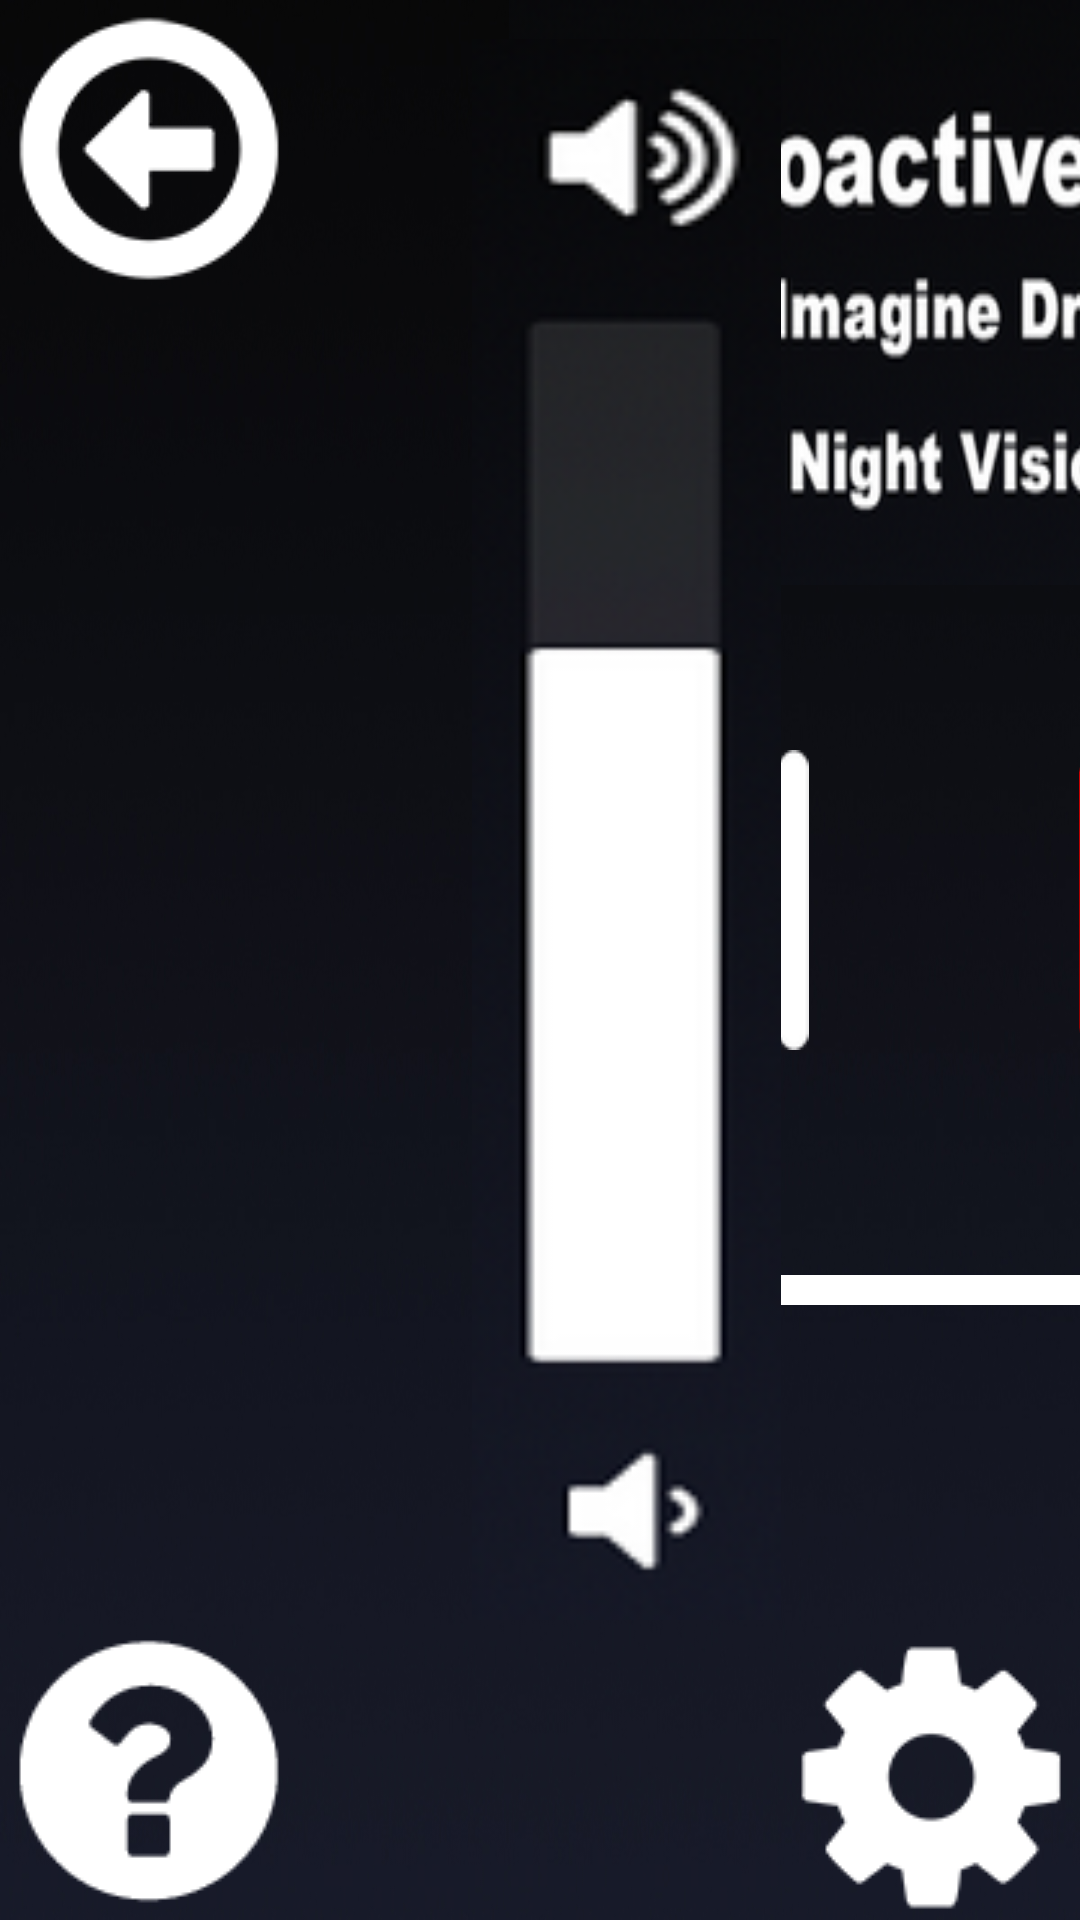

Reconstruct the res/layout file that produces this screen, plus the resources it refers to.
<!-- AndroidManifest.xml: application theme AppTheme -->
<!-- res/layout/activity_media_new.xml -->
<RelativeLayout xmlns:android="http://schemas.android.com/apk/res/android"
    xmlns:tools="http://schemas.android.com/tools"
    android:layout_width="match_parent"
    android:layout_height="match_parent"
    android:paddingLeft="@dimen/activity_horizontal_margin"
    android:paddingRight="@dimen/activity_horizontal_margin"
    android:paddingTop="@dimen/activity_vertical_margin"
    android:paddingBottom="@dimen/activity_vertical_margin"
    tools:context="edu.asu.msse.cdhekne.ivis.MediaActivity"
    android:background="@drawable/background"
    >


    <ImageButton
        android:layout_width="wrap_content"
        android:layout_height="wrap_content"
        android:id="@+id/settings_button"
        android:background="@drawable/settings_xhdpi"
        android:layout_alignParentBottom="true"
        android:layout_alignParentRight="true"
        android:layout_alignParentEnd="true" />


    <ImageButton
        android:layout_width="wrap_content"
        android:layout_height="wrap_content"
        android:id="@+id/mic_button"


        android:background="@drawable/mic_xhdpi"
        android:layout_alignParentTop="true"
        android:layout_alignLeft="@+id/settings_button"
        android:layout_alignStart="@+id/settings_button" />

    <ImageButton
        android:layout_width="wrap_content"
        android:layout_height="wrap_content"
        android:id="@+id/back_button"
        android:background="@drawable/back_xhdpi"
        android:layout_alignParentTop="true"
        android:layout_alignParentLeft="true"
        android:layout_alignParentStart="true" />

    <ImageButton
        android:layout_width="wrap_content"
        android:layout_height="wrap_content"
        android:id="@+id/help_button"
        android:background="@drawable/help_xhdpi"
        android:layout_alignParentBottom="true"
        android:layout_alignParentLeft="true"
        android:layout_alignParentStart="true" />

    <ImageButton
        android:layout_width="wrap_content"
        android:layout_height="wrap_content"
        android:id="@+id/back2"
        android:background="@drawable/back2_xhdpi"
        android:layout_below="@+id/back_button"
        android:layout_toRightOf="@+id/back_button"
        android:layout_toEndOf="@+id/back_button"
        android:layout_marginLeft="70dp"
        android:layout_marginStart="70dp"
        android:layout_marginTop="150dp" />

    <ImageButton
        android:layout_width="wrap_content"
        android:layout_height="wrap_content"
        android:id="@+id/stop"
        android:background="@drawable/stop_xhdpi"
        android:layout_alignBottom="@+id/back2"
        android:layout_toRightOf="@+id/back2"
        android:layout_toEndOf="@+id/back2"
        android:layout_marginLeft="90dp"
        android:layout_marginStart="90dp" />

    <ImageButton
        android:layout_width="wrap_content"
        android:layout_height="wrap_content"
        android:id="@+id/play"
        android:background="@drawable/play_xhdpi"
        android:layout_alignBottom="@+id/stop"
        android:layout_toRightOf="@+id/stop"
        android:layout_toEndOf="@+id/stop"
        android:layout_marginLeft="90dp"
        android:layout_marginStart="90dp" />

    <ImageButton
        android:layout_width="wrap_content"
        android:layout_height="wrap_content"
        android:id="@+id/pause"
        android:background="@drawable/pause_xhdpi"
        android:layout_alignBottom="@+id/stop"
        android:layout_toRightOf="@+id/stop"
        android:layout_toEndOf="@+id/stop"
        android:layout_marginLeft="90dp"
        android:layout_marginStart="90dp"
        android:visibility="invisible"/>

    <ImageButton
        android:layout_width="wrap_content"
        android:layout_height="wrap_content"
        android:id="@+id/forw2"
        android:background="@drawable/forward2_xhdpi"


        android:layout_alignTop="@+id/play"
        android:layout_toRightOf="@+id/play"
        android:layout_toEndOf="@+id/play"
        android:layout_marginLeft="90dp"
        android:layout_marginStart="90dp" />

    <ImageButton
        android:layout_width="wrap_content"
        android:layout_height="wrap_content"
        android:id="@+id/song"
        android:background="@drawable/song_name"
        android:layout_alignTop="@+id/back_button"
        android:layout_alignLeft="@+id/back2"
        android:layout_alignStart="@+id/back2"
        android:layout_toStartOf="@+id/forw2"
        android:layout_toLeftOf="@+id/forw2"
        android:layout_above="@+id/stop"
        android:layout_alignRight="@+id/play"
        android:layout_alignEnd="@+id/play"
        android:layout_marginRight="102dp"
        android:layout_marginEnd="102dp"
        android:layout_marginBottom="55dp" />

    <ImageButton
        android:layout_width="wrap_content"
        android:layout_height="wrap_content"
        android:id="@+id/seekbar"
        android:background="@drawable/seeker_line"


        android:layout_below="@+id/back2"
        android:layout_alignRight="@+id/forw2"
        android:layout_alignEnd="@+id/forw2"
        android:layout_marginTop="75dp"
        android:layout_alignLeft="@+id/back2"
        android:layout_alignStart="@+id/back2" />

    <ImageButton
        android:layout_width="wrap_content"
        android:layout_height="wrap_content"
        android:id="@+id/shuffle"
        android:background="@drawable/shuffle"
        android:layout_below="@+id/seekbar"
        android:layout_alignLeft="@+id/seekbar"
        android:layout_alignStart="@+id/seekbar" />

    <ImageButton
        android:layout_width="wrap_content"
        android:layout_height="wrap_content"
        android:id="@+id/repeat"
        android:background="@drawable/repeat"
        android:layout_alignTop="@+id/shuffle"
        android:layout_alignRight="@+id/seekbar"
        android:layout_alignEnd="@+id/seekbar" />

    <ImageButton
        android:layout_width="wrap_content"
        android:layout_height="wrap_content"
        android:id="@+id/volume"
        android:background="@drawable/volume_bar"
        android:paddingRight="50pt"
        android:layout_toLeftOf="@+id/mic_button"
        android:layout_above="@+id/settings_button"
        android:layout_below="@+id/mic_button" />

</RelativeLayout>
<!-- resources referenced by this layout -->
<resources>
  <!-- drawable back2_xhdpi: png bitmap (drawable, 2218 bytes) -->
  <!-- drawable back_xhdpi: png bitmap (drawable, 3148 bytes) -->
  <!-- drawable background: jpg bitmap (drawable, 55911 bytes) -->
  <!-- drawable forward2_xhdpi: png bitmap (drawable, 2176 bytes) -->
  <!-- drawable help_xhdpi: png bitmap (drawable, 2283 bytes) -->
  <!-- drawable mic_xhdpi: png bitmap (drawable, 1035 bytes) -->
  <!-- drawable pause_xhdpi: png bitmap (drawable, 3942 bytes) -->
  <!-- drawable play_xhdpi: png bitmap (drawable, 4000 bytes) -->
  <!-- drawable repeat: png bitmap (drawable, 4274 bytes) -->
  <!-- drawable seeker_line: png bitmap (drawable, 977 bytes) -->
  <!-- drawable settings_xhdpi: png bitmap (drawable, 2777 bytes) -->
  <!-- drawable song_name: png bitmap (drawable, 58096 bytes) -->
  <!-- drawable stop_xhdpi: png bitmap (drawable, 3616 bytes) -->
  <!-- drawable volume_bar: png bitmap (drawable, 14836 bytes) -->
  <style name="AppTheme" parent="Theme.AppCompat.Light.DarkActionBar">
          
      </style>
</resources>
